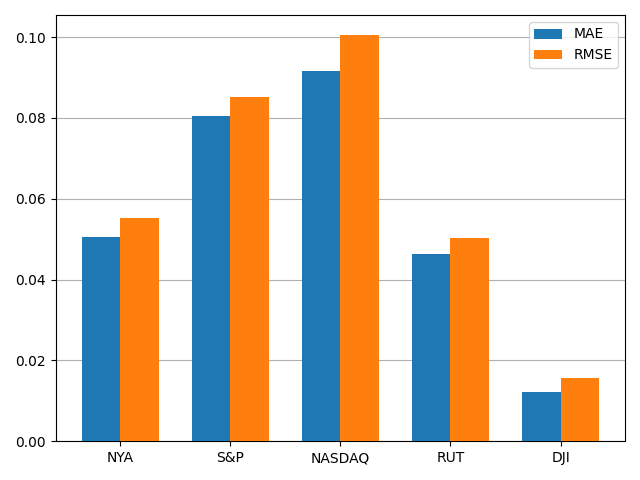

Data behind this chart, as committed beside it:
, MAE, RMSE
NYA, 0.05044, 0.05533
S&P, 0.08052, 0.08526
NASDAQ, 0.09167, 0.1004
RUT, 0.04626, 0.05022
DJI, 0.01211, 0.01568
